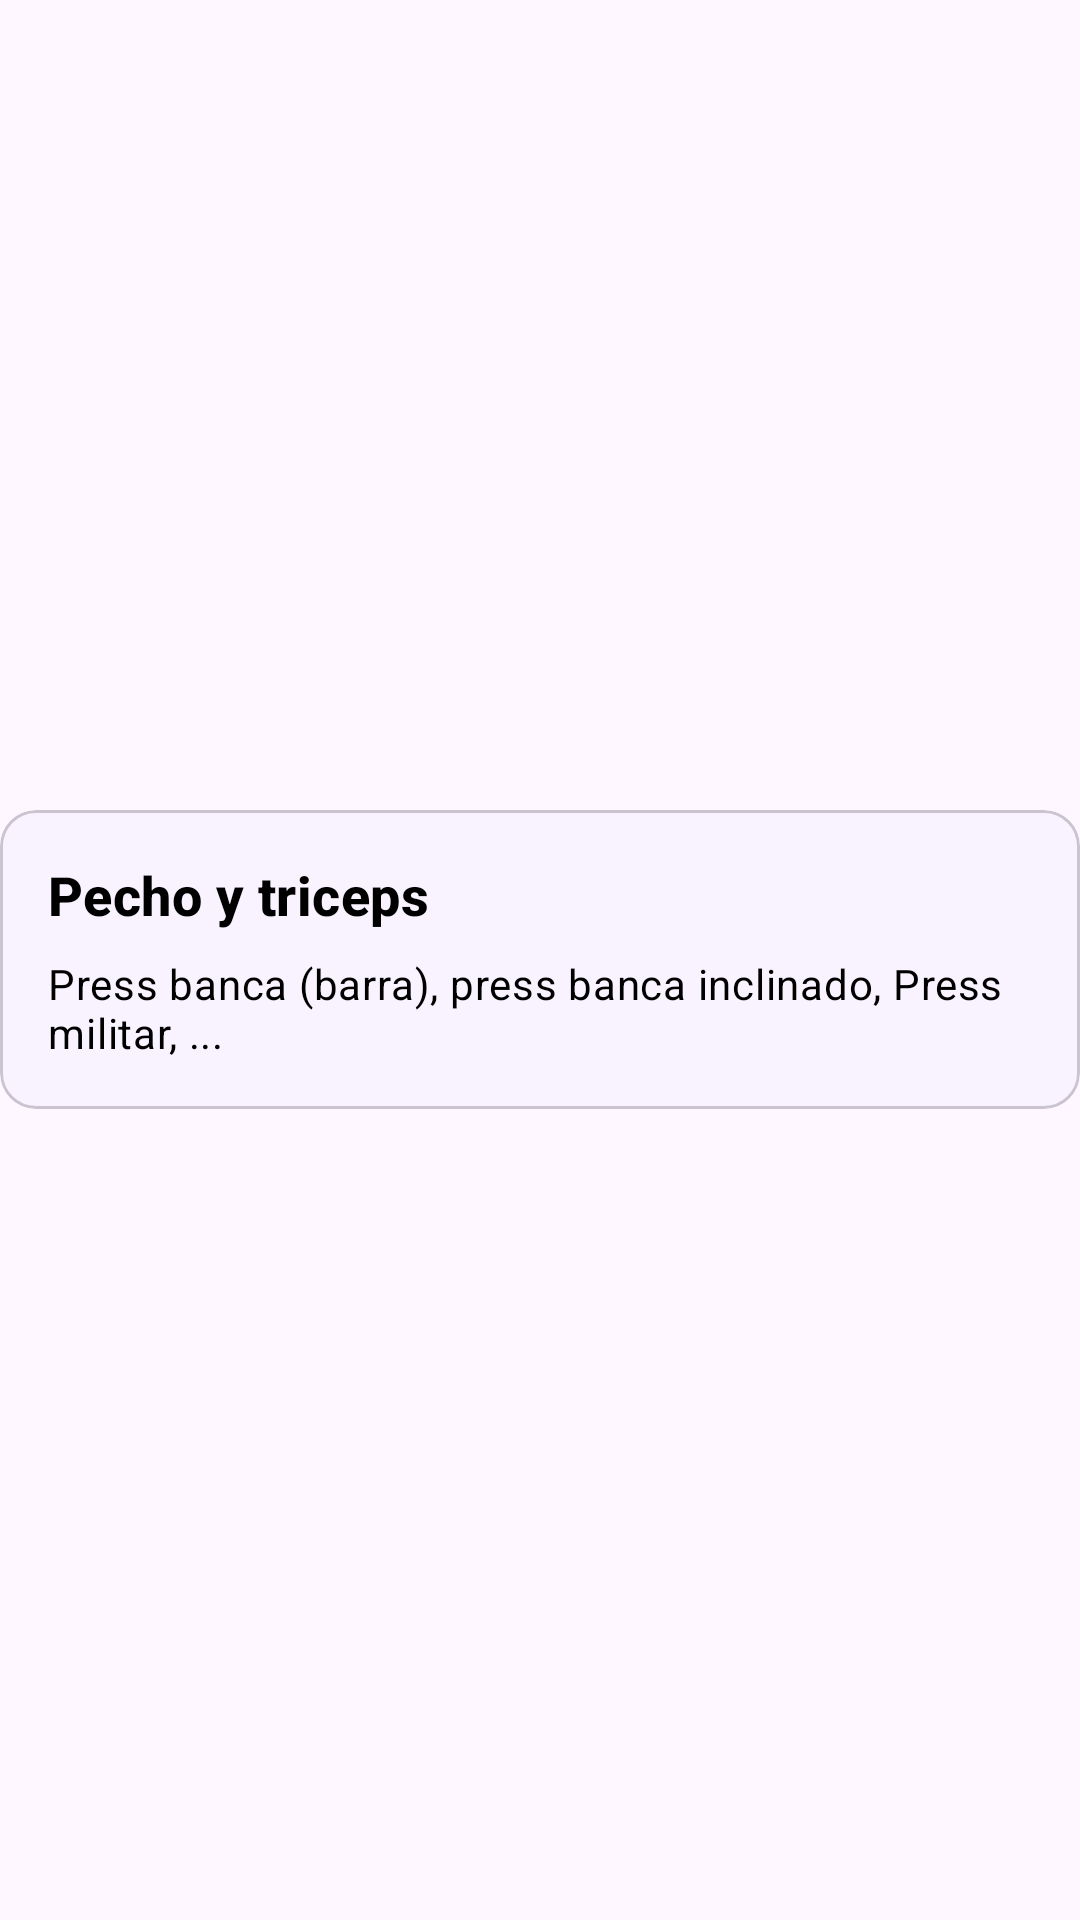

Reconstruct the res/layout file that produces this screen, plus the resources it refers to.
<!-- AndroidManifest.xml: application theme Base.Theme.ProyectoGymTrack -->
<!-- res/layout/template_item_view.xml -->
<?xml version="1.0" encoding="utf-8"?>
<LinearLayout xmlns:android="http://schemas.android.com/apk/res/android"
    xmlns:app="http://schemas.android.com/apk/res-auto"
    android:orientation="vertical"
    android:gravity="center"
    android:layout_width="match_parent"
    android:layout_height="wrap_content">

    
    <com.google.android.material.card.MaterialCardView
        android:layout_width="match_parent"
        android:layout_height="wrap_content"
        app:cardBackgroundColor="#0A69A2FF">

        <LinearLayout
            android:layout_width="match_parent"
            android:layout_height="wrap_content"
            android:orientation="vertical"
            android:padding="16dp">

            
            <TextView
                android:id="@+id/nombrePlantilla"
                android:layout_width="wrap_content"
                android:layout_height="wrap_content"
                android:text="Pecho y triceps"
                android:textSize="18dp"
                android:textStyle="bold"
                android:textColor="?attr/textFillColor"
                android:textAppearance="?attr/textAppearanceTitleMedium" />
            <TextView
                android:id="@+id/ejerciciosPlantilla"
                android:layout_width="wrap_content"
                android:layout_height="wrap_content"
                android:layout_marginTop="8dp"
                android:text="Press banca (barra), press banca inclinado, Press militar, ..."
                android:textSize="14dp"
                android:textAppearance="?attr/textAppearanceBodyMedium"
                android:textColor="?attr/textFillColor" />
        </LinearLayout>
    </com.google.android.material.card.MaterialCardView>

</LinearLayout>
<!-- resources referenced by this layout -->
<resources>
  <style name="Base.Theme.ProyectoGymTrack" parent="Theme.Material3.DayNight.NoActionBar">
          
          <item name="colorPrimary">@color/primaryBlue</item>
          <item name="colorSecondary">@color/secondaryBlue</item>
          <item name="android:statusBarColor">@color/black</item>
          <item name="backgroundColor">@color/white</item>
          <item name="textFillColor">@color/black</item>
      </style>
  <color name="primaryBlue">#69A2FF</color>
  <color name="secondaryBlue">#1B72FF</color>
  <color name="black">#FF000000</color>
  <color name="white">#FFFFFFFF</color>
</resources>
